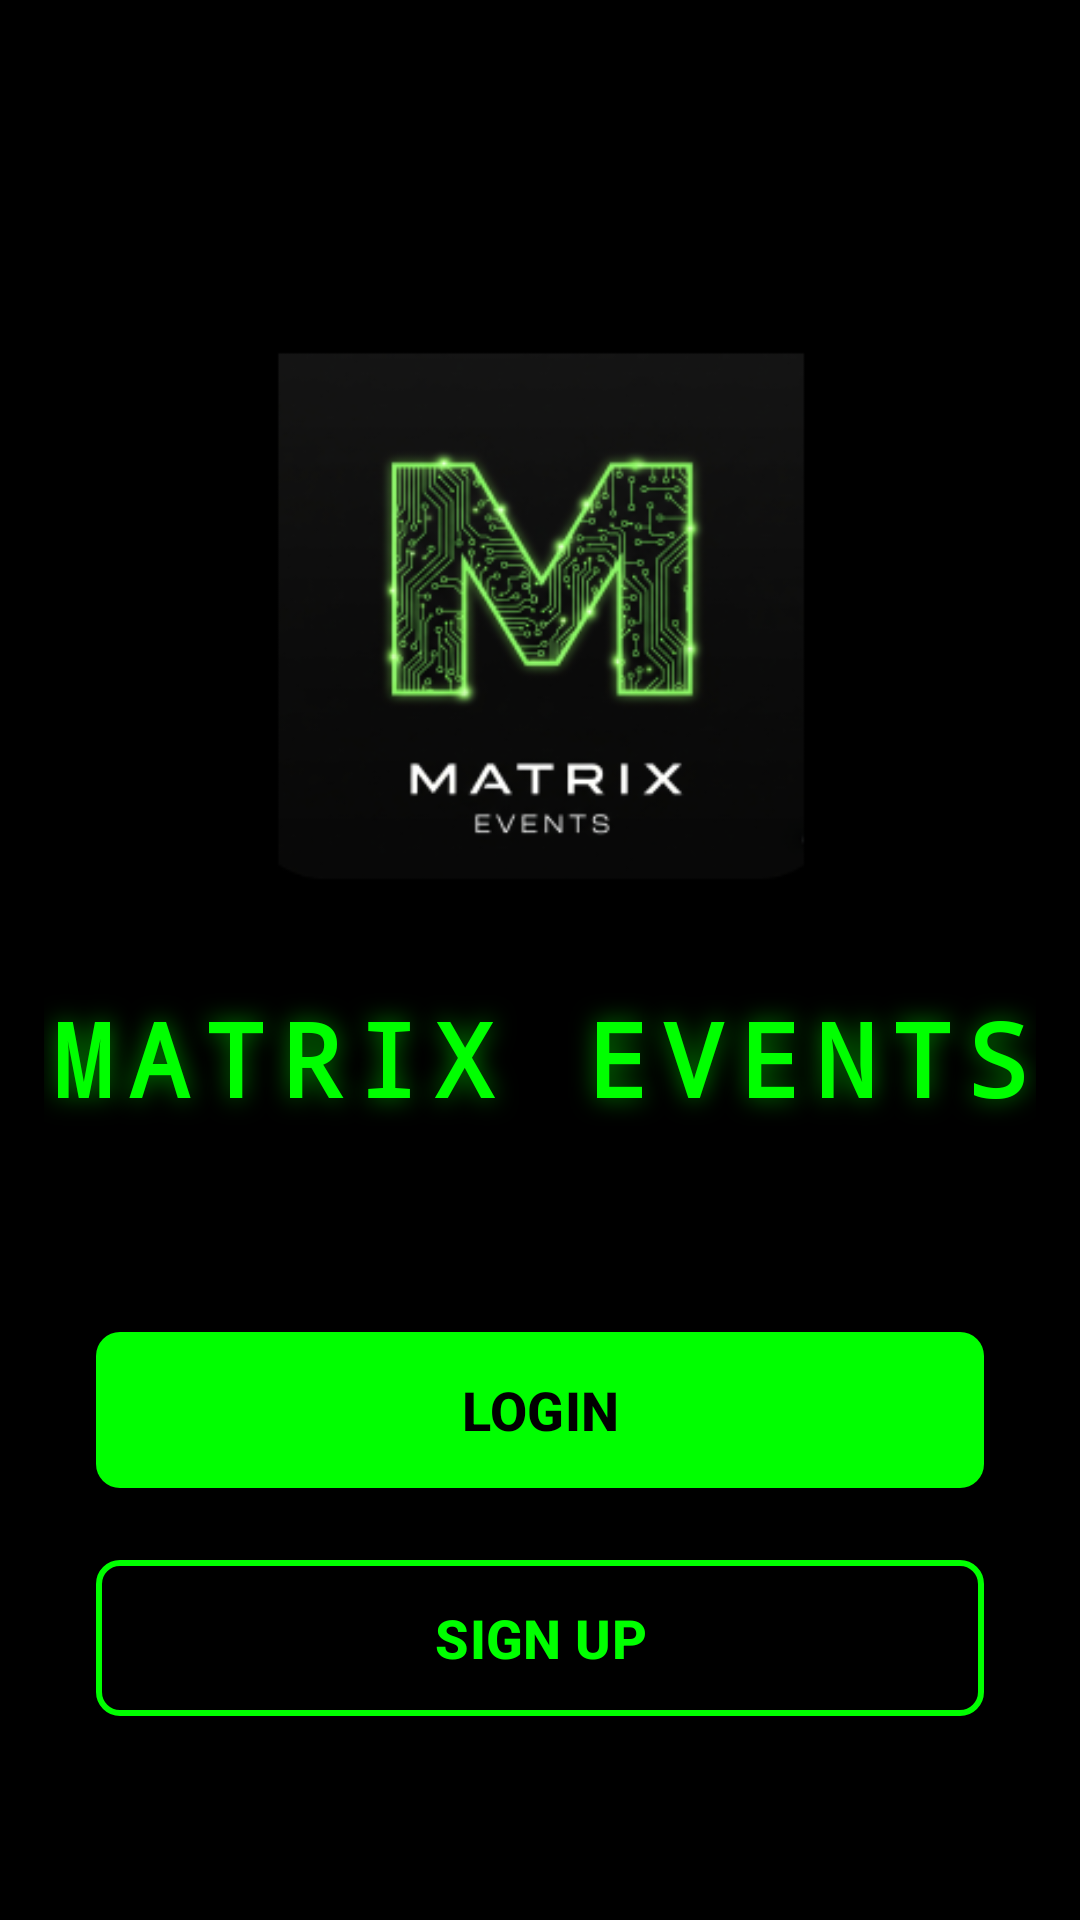

Write the Android layout XML for this screen, with the resource values it uses.
<!-- AndroidManifest.xml: application theme Theme.Matrixevents -->
<!-- res/layout/activity_main.xml -->
<?xml version="1.0" encoding="utf-8"?>
<androidx.constraintlayout.widget.ConstraintLayout xmlns:android="http://schemas.android.com/apk/res/android"
    xmlns:app="http://schemas.android.com/apk/res-auto"
    xmlns:tools="http://schemas.android.com/tools"
    android:id="@+id/main"
    android:layout_width="match_parent"
    android:layout_height="match_parent"
    android:background="@color/black"
    tools:context=".activities.MainActivity">

    
    <ImageView
        android:id="@+id/app_logo"
        android:layout_width="250dp"
        android:layout_height="250dp"
        android:layout_marginTop="80dp"
        android:contentDescription="@string/app_name"
        android:src="@mipmap/ic_matrix_events_app_icon_foreground"
        app:layout_constraintEnd_toEndOf="parent"
        app:layout_constraintStart_toStartOf="parent"
        app:layout_constraintTop_toTopOf="parent" />

    
    <TextView
        android:id="@+id/app_title"
        android:layout_width="wrap_content"
        android:layout_height="wrap_content"
        android:fontFamily="monospace"
        android:letterSpacing="0.15"
        android:text="@string/matrix_events"
        android:textColor="@color/neon_green"
        android:textSize="34sp"
        android:textStyle="bold"
        android:shadowColor="#8000FF00"
        android:shadowDx="0"
        android:shadowDy="0"
        android:shadowRadius="20"
        app:layout_constraintEnd_toEndOf="parent"
        app:layout_constraintStart_toStartOf="parent"
        app:layout_constraintTop_toBottomOf="@id/app_logo" />

    
    <LinearLayout
        android:id="@+id/button_container"
        android:layout_width="0dp"
        android:layout_height="wrap_content"
        android:layout_marginStart="32dp"
        android:layout_marginEnd="32dp"
        android:layout_marginBottom="64dp"
        android:orientation="vertical"
        app:layout_constraintBottom_toBottomOf="parent"
        app:layout_constraintEnd_toEndOf="parent"
        app:layout_constraintStart_toStartOf="parent">

        
        <com.google.android.material.button.MaterialButton
            android:id="@+id/login_button"
            android:layout_width="match_parent"
            android:layout_height="60dp"
            android:layout_marginBottom="16dp"
            android:text="@string/login_button_text"
            android:textColor="@android:color/black"
            android:textSize="18sp"
            android:textStyle="bold"
            app:backgroundTint="@color/neon_green"
            app:cornerRadius="8dp"
            app:rippleColor="@android:color/black" />

        
        <com.google.android.material.button.MaterialButton
            android:id="@+id/signup_button"
            android:layout_width="match_parent"
            android:layout_height="60dp"
            android:text="@string/signup_button_text"
            android:textColor="@color/neon_green"
            android:textSize="18sp"
            android:textStyle="bold"
            app:backgroundTint="@android:color/black"
            app:cornerRadius="8dp"
            app:rippleColor="@color/neon_green"
            app:strokeColor="@color/neon_green"
            app:strokeWidth="2dp" />

    </LinearLayout>

</androidx.constraintlayout.widget.ConstraintLayout>
<!-- resources referenced by this layout -->
<resources>
  <color name="black">#FF000000</color>
  <color name="neon_green">#00FF00</color>
  <!-- mipmap ic_matrix_events_app_icon_foreground: webp bitmap (mipmap-hdpi, 10760 bytes) -->
  <string name="app_name">matrix-events</string>
  <string name="login_button_text">LOGIN</string>
  <string name="matrix_events">MATRIX EVENTS</string>
  <string name="signup_button_text">SIGN UP</string>
  <style name="Theme.Matrixevents" parent="Base.Theme.Matrixevents" />
  <style name="Base.Theme.Matrixevents" parent="Theme.Material3.DayNight.NoActionBar">
          
          
      </style>
</resources>
